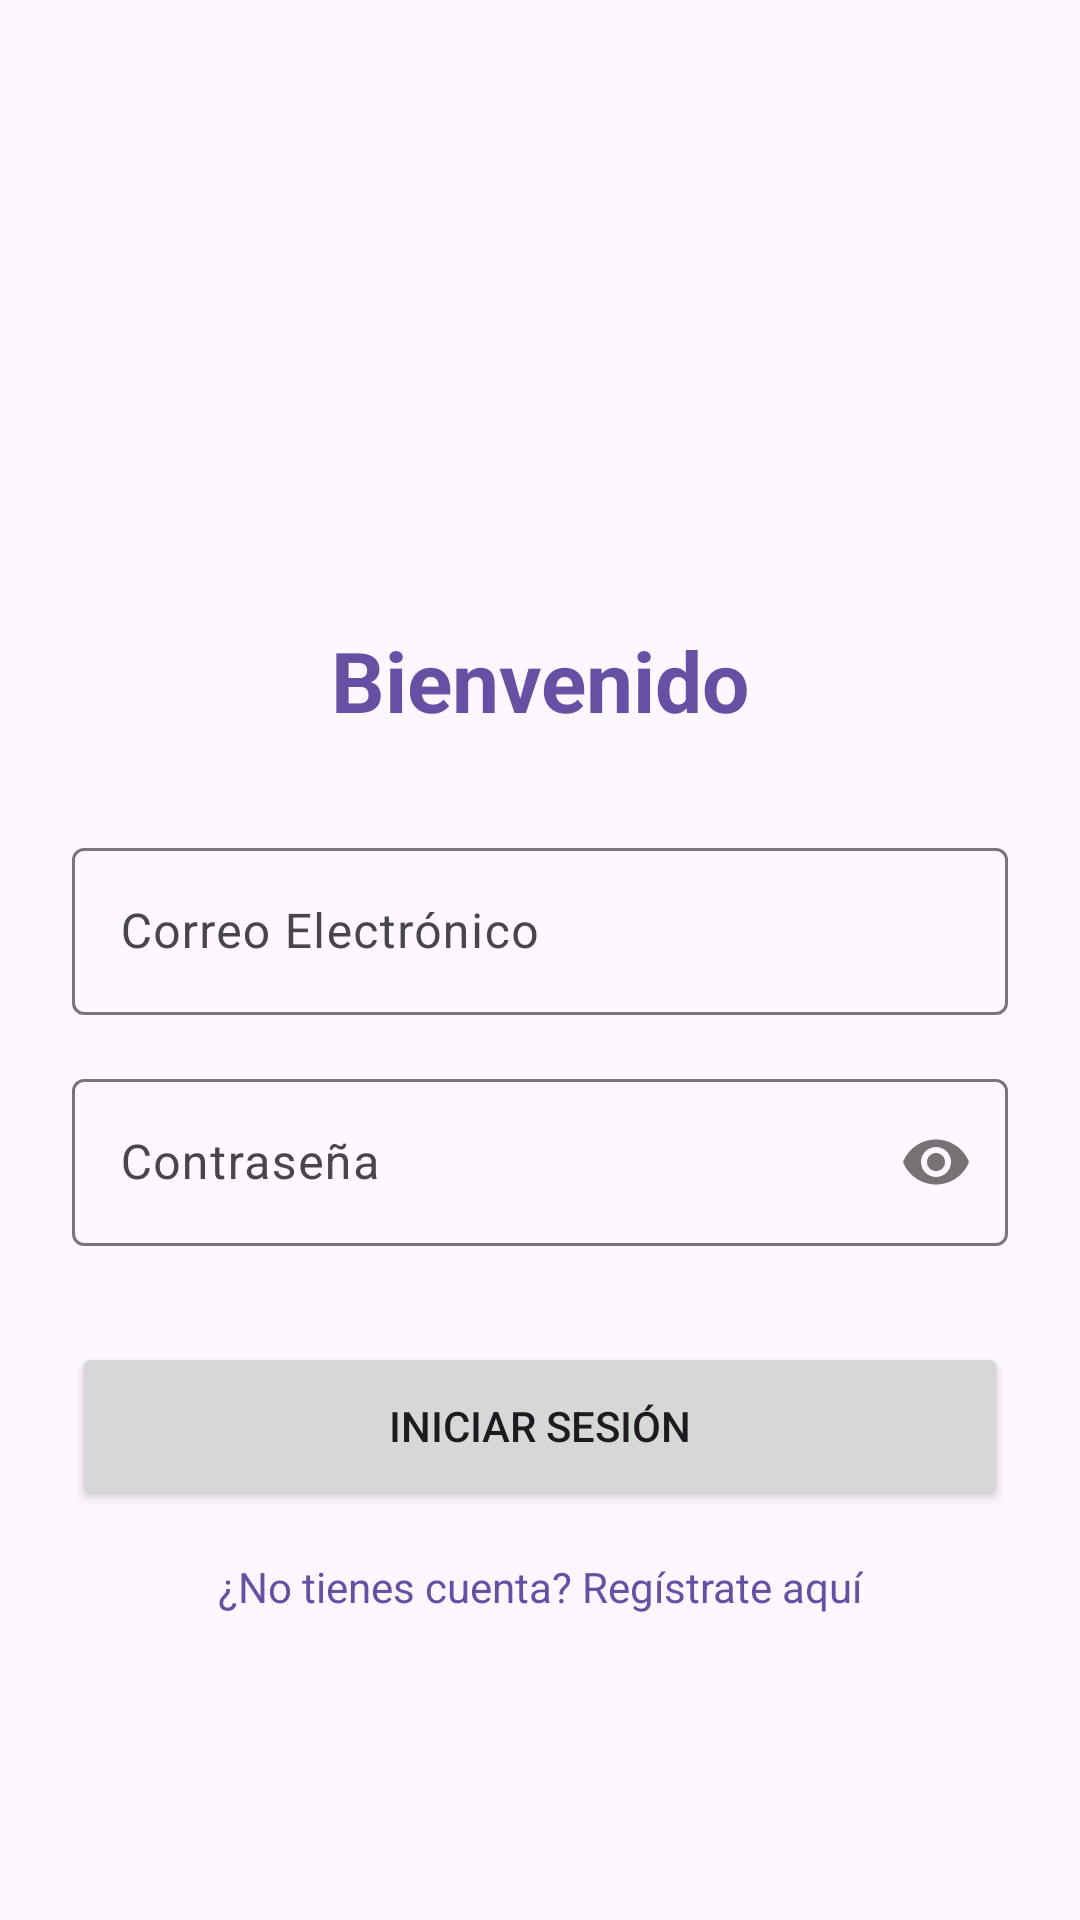

Write the Android layout XML for this screen, with the resource values it uses.
<!-- AndroidManifest.xml: application theme Theme.PARCIAL2Proyecto -->
<!-- res/layout/fragment_login.xml -->
<?xml version="1.0" encoding="utf-8"?>
<androidx.constraintlayout.widget.ConstraintLayout xmlns:android="http://schemas.android.com/apk/res/android"
    xmlns:app="http://schemas.android.com/apk/res-auto"
    android:layout_width="match_parent"
    android:layout_height="match_parent"
    android:padding="24dp">

    <ImageView
        android:id="@+id/ivLogo"
        android:layout_width="120dp"
        android:layout_height="120dp"
        android:layout_marginTop="48dp"
        android:src="@mipmap/ic_launcher"
        app:layout_constraintEnd_toEndOf="parent"
        app:layout_constraintStart_toStartOf="parent"
        app:layout_constraintTop_toTopOf="parent" />

    <TextView
        android:id="@+id/tvTitle"
        android:layout_width="wrap_content"
        android:layout_height="wrap_content"
        android:layout_marginTop="16dp"
        android:text="Bienvenido"
        android:textSize="28sp"
        android:textStyle="bold"
        android:textColor="@color/purple_primary"
        app:layout_constraintEnd_toEndOf="parent"
        app:layout_constraintStart_toStartOf="parent"
        app:layout_constraintTop_toBottomOf="@id/ivLogo" />

    <com.google.android.material.textfield.TextInputLayout
        android:id="@+id/tilEmail"
        style="@style/Widget.Material3.TextInputLayout.OutlinedBox"
        android:layout_width="match_parent"
        android:layout_height="wrap_content"
        android:layout_marginTop="32dp"
        android:hint="Correo Electrónico"
        app:layout_constraintTop_toBottomOf="@id/tvTitle">

        <com.google.android.material.textfield.TextInputEditText
            android:id="@+id/etEmail"
            android:layout_width="match_parent"
            android:layout_height="wrap_content"
            android:inputType="textEmailAddress" />
    </com.google.android.material.textfield.TextInputLayout>

    <com.google.android.material.textfield.TextInputLayout
        android:id="@+id/tilPassword"
        style="@style/Widget.Material3.TextInputLayout.OutlinedBox"
        android:layout_width="match_parent"
        android:layout_height="wrap_content"
        android:layout_marginTop="16dp"
        android:hint="Contraseña"
        app:passwordToggleEnabled="true"
        app:layout_constraintTop_toBottomOf="@id/tilEmail">

        <com.google.android.material.textfield.TextInputEditText
            android:id="@+id/etPassword"
            android:layout_width="match_parent"
            android:layout_height="wrap_content"
            android:inputType="textPassword" />
    </com.google.android.material.textfield.TextInputLayout>

    <Button
        android:id="@+id/btnLogin"
        android:layout_width="match_parent"
        android:layout_height="56dp"
        android:layout_marginTop="32dp"
        android:text="Iniciar Sesión"
        app:layout_constraintTop_toBottomOf="@id/tilPassword" />

    <TextView
        android:id="@+id/tvGoToRegister"
        android:layout_width="wrap_content"
        android:layout_height="wrap_content"
        android:layout_marginTop="16dp"
        android:text="¿No tienes cuenta? Regístrate aquí"
        android:textColor="@color/purple_primary"
        app:layout_constraintEnd_toEndOf="parent"
        app:layout_constraintStart_toStartOf="parent"
        app:layout_constraintTop_toBottomOf="@id/btnLogin" />

</androidx.constraintlayout.widget.ConstraintLayout>
<!-- resources referenced by this layout -->
<resources>
  <color name="purple_primary">#6750A4</color>
  <style name="Theme.PARCIAL2Proyecto" parent="Base.Theme.PARCIAL2Proyecto" />
  <style name="Base.Theme.PARCIAL2Proyecto" parent="Theme.Material3.DayNight.NoActionBar">
          
          <item name="colorPrimary">@color/purple_primary</item>
          <item name="colorOnPrimary">@color/purple_on_primary</item>
          <item name="colorPrimaryContainer">@color/purple_primary_container</item>
          <item name="colorOnPrimaryContainer">@color/purple_on_primary_container</item>
          <item name="colorSecondary">@color/purple_secondary</item>
          <item name="colorOnSecondary">@color/purple_on_secondary</item>
          <item name="colorSecondaryContainer">@color/purple_secondary_container</item>
          <item name="colorOnSecondaryContainer">@color/purple_on_secondary_container</item>
          <item name="colorTertiary">@color/purple_tertiary</item>
          <item name="colorOnTertiary">@color/purple_on_tertiary</item>
          <item name="colorTertiaryContainer">@color/purple_tertiary_container</item>
          <item name="colorOnTertiaryContainer">@color/purple_on_tertiary_container</item>
  
          <item name="android:navigationBarColor">@android:color/transparent</item>
          <item name="android:statusBarColor">@android:color/transparent</item>
          <item name="android:windowLightStatusBar" tools:targetApi="m">true</item>
      </style>
  <color name="purple_on_primary">#FFFFFF</color>
  <color name="purple_primary_container">#EADDFF</color>
  <color name="purple_on_primary_container">#21005D</color>
  <color name="purple_secondary">#625B71</color>
  <color name="purple_on_secondary">#FFFFFF</color>
  <color name="purple_secondary_container">#E8DEF8</color>
  <color name="purple_on_secondary_container">#1D192B</color>
  <color name="purple_tertiary">#7D5260</color>
  <color name="purple_on_tertiary">#FFFFFF</color>
  <color name="purple_tertiary_container">#FFD8E4</color>
  <color name="purple_on_tertiary_container">#31111D</color>
</resources>
